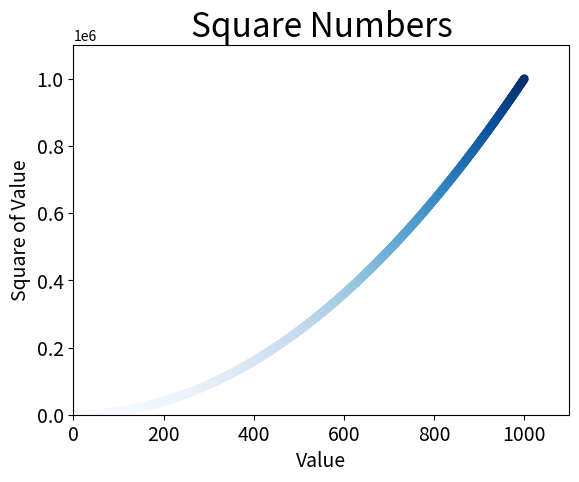

Python code for this plot:
import matplotlib.pyplot as plt


x_values = list(range(1, 1001))
y_values = [x**2 for x in x_values]
plt.scatter(x_values, y_values, c=y_values,
        cmap=plt.cm.Blues, edgecolor='none', s=40)

# 设置图表标题并给坐标轴加上标签
plt.title("Square Numbers", fontsize=24)
plt.xlabel("Value", fontsize=14)
plt.ylabel("Square of Value", fontsize=14)

# 设置刻度标记的大小
plt.tick_params(axis='both', which='major', labelsize=14)
plt.axis([0, 1100, 0, 1100000])

plt.show()
